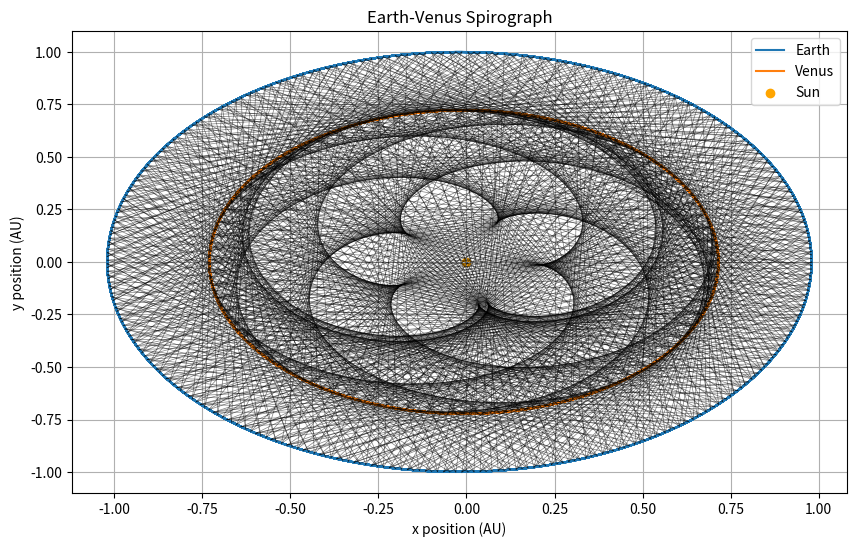

Recreate this plot in Python.
import numpy as np
import matplotlib.pyplot as plt

Earth_Mas_Unit=3.00273e-6

earth_a = 1
earth_e = 0.02
earth_m = 1*Earth_Mas_Unit
venus_a = 0.723
venus_e = 0.01 
venus_m = 0.815*Earth_Mas_Unit

earth_P = (earth_a**3 / (1+earth_m))**(0.5)
venus_P = (venus_a**3 / (1+venus_m))**(0.5)

years = 10
days_per_year = 365
time_step = 3  # days
total_steps = int(years * days_per_year / time_step)

earth_x_positions = np.zeros(total_steps)
earth_y_positions = np.zeros(total_steps)
venus_x_positions = np.zeros(total_steps)
venus_y_positions = np.zeros(total_steps)

earth_theta = 0  
venus_theta = 0 

lines_x = []
lines_y = []

for i in range(total_steps):
    earth_theta_rad = np.deg2rad(earth_theta)
    venus_theta_rad = np.deg2rad(venus_theta)

    # Calculate distances from foci (Sun) using Kepler's equation
    earth_r = (earth_a * (1 - earth_e ** 2)) / (1 + earth_e * np.cos(earth_theta_rad))
    venus_r = (venus_a * (1 - venus_e ** 2)) / (1 + venus_e * np.cos(venus_theta_rad))

    earth_x = earth_r * np.cos(earth_theta_rad)
    earth_y = earth_r * np.sin(earth_theta_rad)
    venus_x = venus_r * np.cos(venus_theta_rad)
    venus_y = venus_r * np.sin(venus_theta_rad)

    earth_x_positions[i] = earth_x 
    earth_y_positions[i] = earth_y 
    venus_x_positions[i] = venus_x 
    venus_y_positions[i] = venus_y

    lines_x.append([earth_x, venus_x])
    lines_y.append([earth_y, venus_y])

    earth_theta += 360 * time_step / days_per_year
    venus_theta += 360 * time_step / (days_per_year * (venus_P / earth_P))  # Adjusted by Kepler's 3rd law baby

plt.figure(figsize=(10, 6))
plt.plot(earth_x_positions, earth_y_positions, label="Earth")
plt.plot(venus_x_positions, venus_y_positions, label="Venus")
for line_x, line_y in zip(lines_x, lines_y):
    plt.plot(line_x, line_y, color="black", linewidth=0.5, alpha=0.5)
plt.scatter([0], [0], color="orange", marker="o", label="Sun")
plt.xlabel("x position (AU)")
plt.ylabel("y position (AU)")
plt.title("Earth-Venus Spirograph")
plt.legend()
plt.grid(True)
plt.show()
